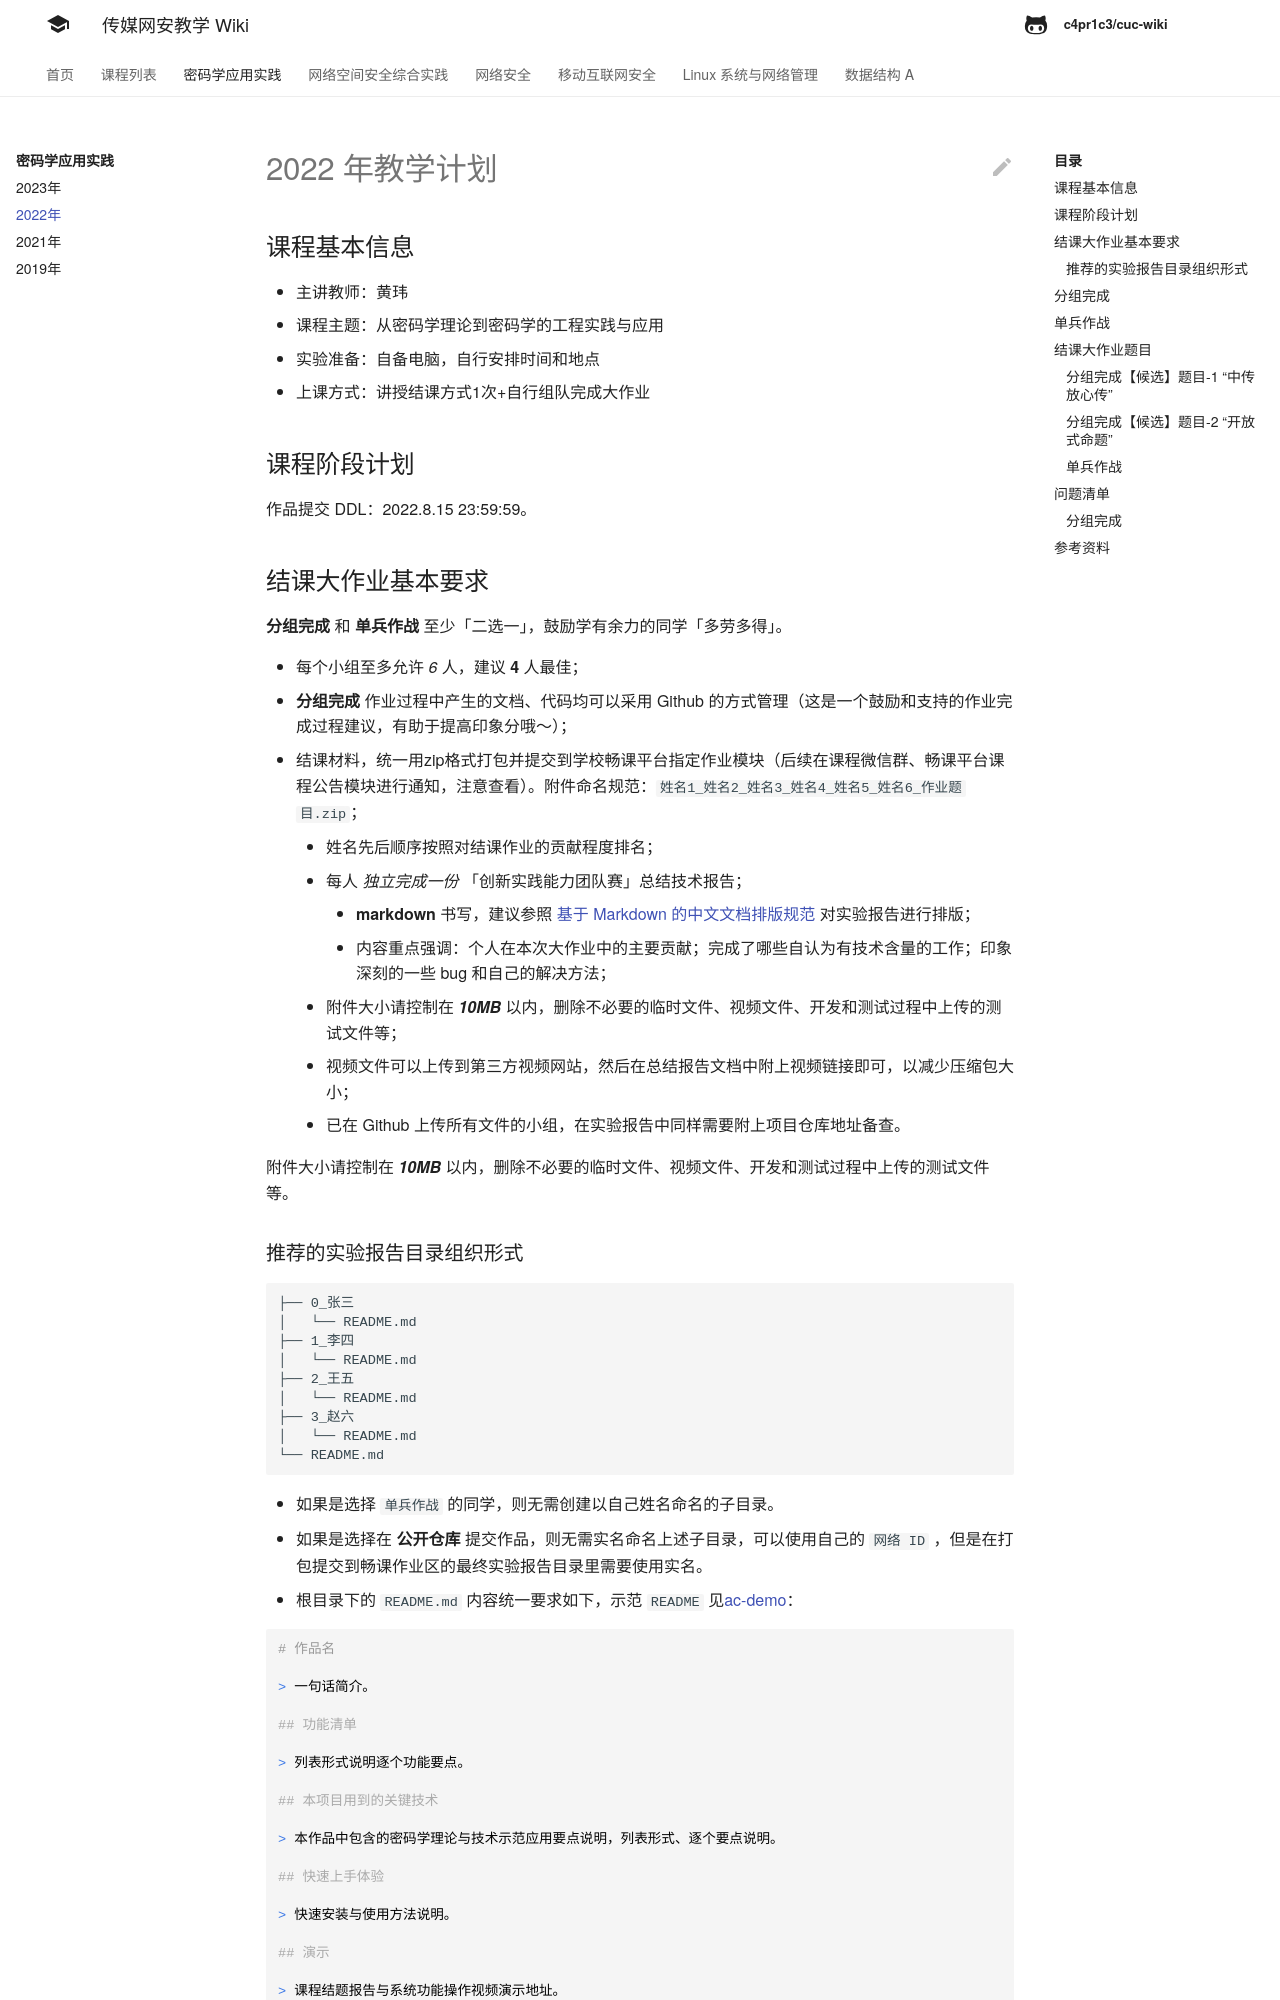

repository: c4pr1c3/cuc-wiki · page: ac/2022/index.html · generator: mkdocs

# 2022 年教学计划

## 课程基本信息

* 主讲教师：黄玮
* 课程主题：从密码学理论到密码学的工程实践与应用
* 实验准备：自备电脑，自行安排时间和地点
* 上课方式：讲授结课方式1次+自行组队完成大作业

## 课程阶段计划

作品提交 DDL：2022.8.15 23:59:59。 

## 结课大作业基本要求 

**分组完成** 和 **单兵作战** 至少「二选一」，鼓励学有余力的同学「多劳多得」。

* 每个小组至多允许 *6* 人，建议 **4** 人最佳；
* **分组完成** 作业过程中产生的文档、代码均可以采用 Github 的方式管理（这是一个鼓励和支持的作业完成过程建议，有助于提高印象分哦～）；
* 结课材料，统一用zip格式打包并提交到学校畅课平台指定作业模块（后续在课程微信群、畅课平台课程公告模块进行通知，注意查看）。附件命名规范：`姓名1_姓名2_姓名3_姓名4_姓名5_姓名6_作业题目.zip`；
    * 姓名先后顺序按照对结课作业的贡献程度排名；
    * 每人 *独立完成一份* 「创新实践能力团队赛」总结技术报告；
        * **markdown** 书写，建议参照 [基于 Markdown 的中文文档排版规范](https://xie.infoq.cn/article/69feb60ca6fba4ae0c8adeef6) 对实验报告进行排版；
        * 内容重点强调：个人在本次大作业中的主要贡献；完成了哪些自认为有技术含量的工作；印象深刻的一些 bug 和自己的解决方法；
    * 附件大小请控制在 ***10MB*** 以内，删除不必要的临时文件、视频文件、开发和测试过程中上传的测试文件等；
    * 视频文件可以上传到第三方视频网站，然后在总结报告文档中附上视频链接即可，以减少压缩包大小；
    * 已在 Github 上传所有文件的小组，在实验报告中同样需要附上项目仓库地址备查。

附件大小请控制在 ***10MB*** 以内，删除不必要的临时文件、视频文件、开发和测试过程中上传的测试文件等。

### 推荐的实验报告目录组织形式

```
├── 0_张三
│   └── README.md
├── 1_李四
│   └── README.md
├── 2_王五
│   └── README.md
├── 3_赵六
│   └── README.md
└── README.md
```

- 如果是选择 `单兵作战` 的同学，则无需创建以自己姓名命名的子目录。
- 如果是选择在 **公开仓库** 提交作品，则无需实名命名上述子目录，可以使用自己的 `网络 ID` ，但是在打包提交到畅课作业区的最终实验报告目录里需要使用实名。
- 根目录下的 `README.md` 内容统一要求如下，示范 `README` 见[ac-demo](https://github.com/c4pr1c3/ac-demo)：

```markdown
# 作品名

> 一句话简介。

## 功能清单

> 列表形式说明逐个功能要点。

## 本项目用到的关键技术

> 本作品中包含的密码学理论与技术示范应用要点说明，列表形式、逐个要点说明。

## 快速上手体验

> 快速安装与使用方法说明。

## 演示

> 课程结题报告与系统功能操作视频演示地址。

## 附录-1 （可选）


## 附录-2 （可选）
```
